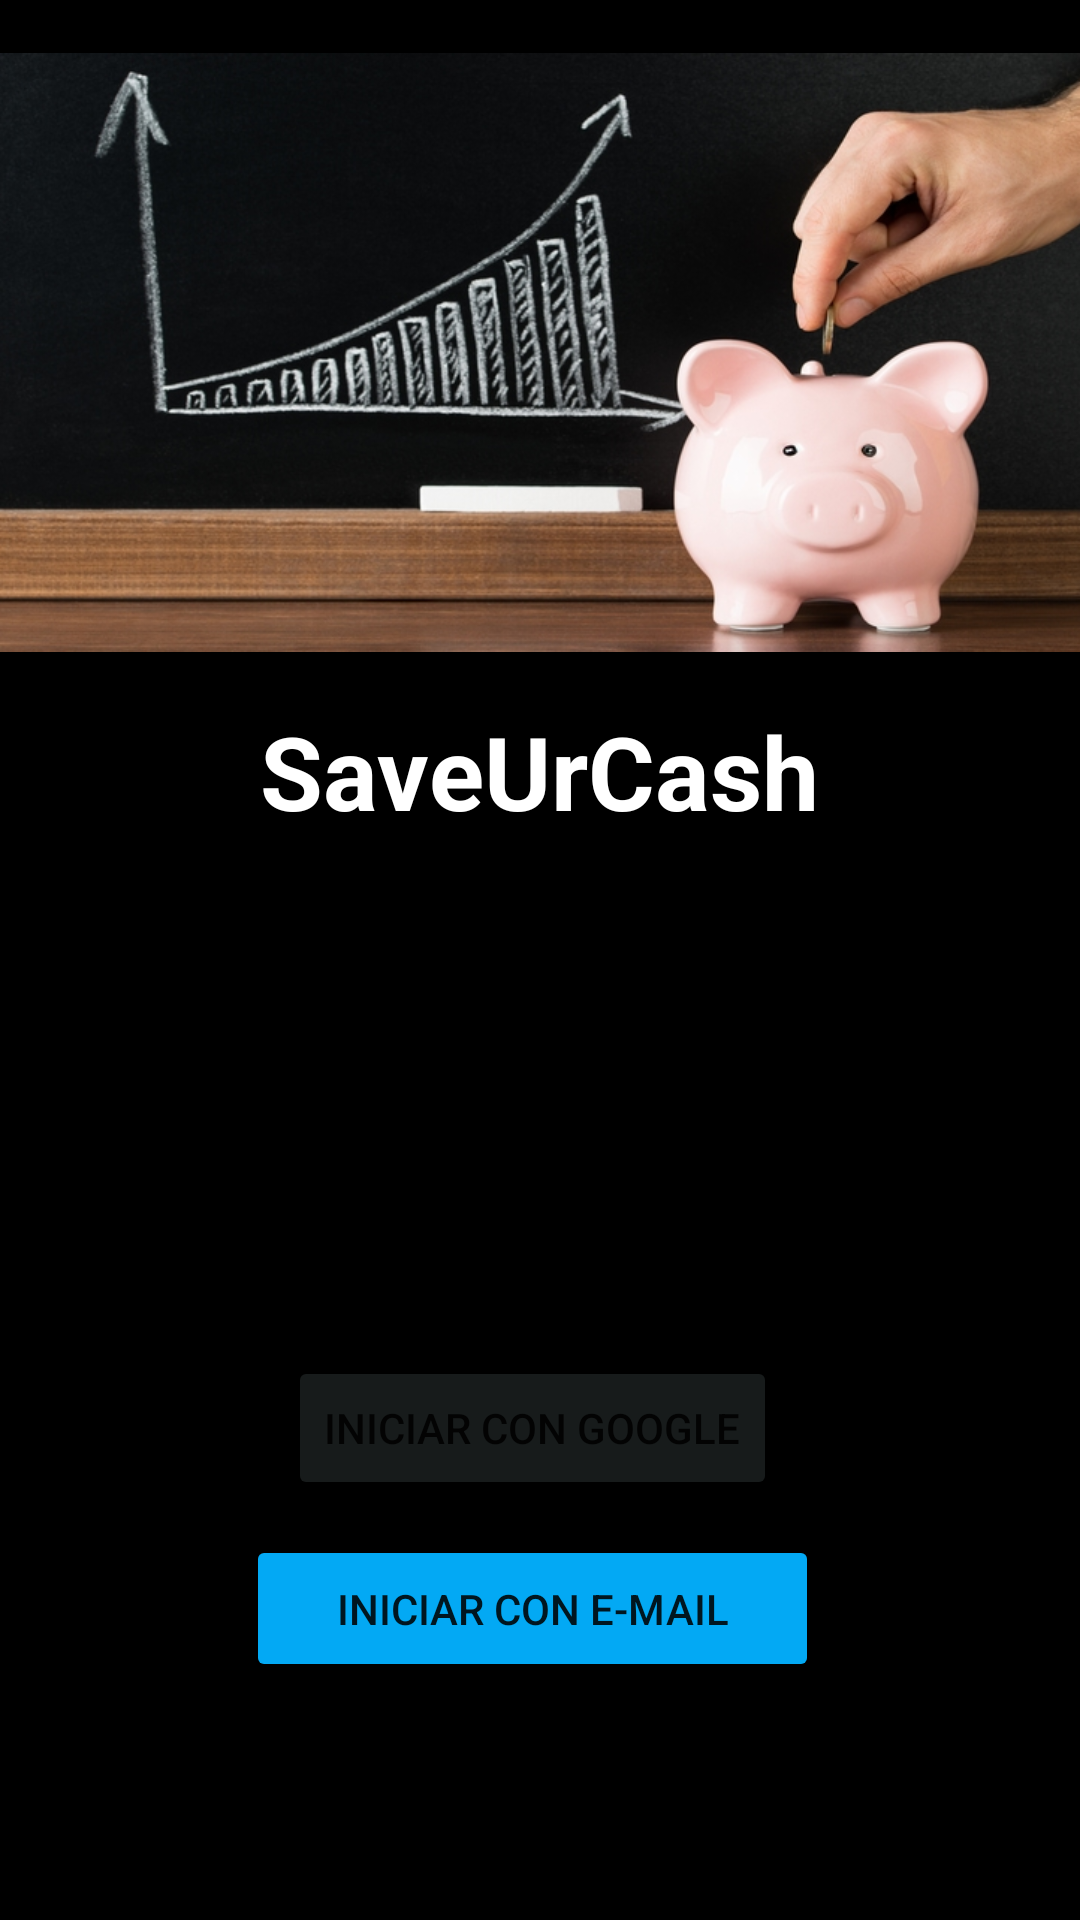

Here is an Android app screen rendered from its layout file. Give the layout XML and the strings, colors and styles it references.
<!-- AndroidManifest.xml: application theme Theme.SaveUr -->
<!-- res/layout/activity_main.xml -->
<?xml version="1.0" encoding="utf-8"?>
<androidx.constraintlayout.widget.ConstraintLayout xmlns:android="http://schemas.android.com/apk/res/android"
    xmlns:app="http://schemas.android.com/apk/res-auto"
    xmlns:tools="http://schemas.android.com/tools"
    android:layout_width="match_parent"
    android:layout_height="match_parent"
    android:background="#000000"
    tools:context=".MainActivity">

    <ImageView
        android:id="@+id/imageView"
        android:layout_width="371dp"
        android:layout_height="235dp"

        app:layout_constraintBottom_toTopOf="@+id/textView"
        app:layout_constraintEnd_toEndOf="parent"
        app:layout_constraintStart_toStartOf="parent"
        app:layout_constraintTop_toTopOf="parent"
        app:srcCompat="@drawable/saveurcashicono" />

    <TextView
        android:id="@+id/textView"
        android:layout_width="230dp"
        android:layout_height="67dp"
        android:text="@string/saveurcash"
        android:textAlignment="center"
        android:textColor="@color/white"
        android:textSize="34sp"
        android:textStyle="bold"
        app:layout_constraintBottom_toBottomOf="parent"
        app:layout_constraintEnd_toEndOf="parent"
        app:layout_constraintHorizontal_bias="0.497"
        app:layout_constraintStart_toStartOf="parent"
        app:layout_constraintTop_toTopOf="parent"
        app:layout_constraintVertical_bias="0.409" />

    <Button

        android:id="@+id/google"
        android:layout_width="wrap_content"
        android:layout_height="wrap_content"
        android:layout_marginBottom="140dp"
        android:backgroundTint="#171B1B"
        android:singleLine="false"
        android:text="@string/iniciar_con_google"
        app:layout_constraintBottom_toBottomOf="parent"
        app:layout_constraintEnd_toEndOf="parent"
        app:layout_constraintHorizontal_bias="0.487"
        app:layout_constraintStart_toStartOf="parent" />

    <Button
        android:id="@+id/button"
        android:layout_width="191dp"
        android:layout_height="49dp"
        android:layout_marginBottom="68dp"
        android:backgroundTint="#03A9F4"
        android:text="@string/iniciar_con_e_mail"
        android:textAlignment="center"
        app:layout_constraintBottom_toBottomOf="parent"
        app:layout_constraintEnd_toEndOf="parent"
        app:layout_constraintHorizontal_bias="0.486"
        app:layout_constraintStart_toStartOf="parent"
        app:layout_constraintTop_toBottomOf="@+id/google"
        tools:ignore="MissingConstraints" />

</androidx.constraintlayout.widget.ConstraintLayout>
<!-- resources referenced by this layout -->
<resources>
  <color name="white">#FFFFFFFF</color>
  <!-- drawable saveurcashicono: jpg bitmap (drawable, 148257 bytes) -->
  <string name="iniciar_con_e_mail">iniciar con e-mail</string>
  <string name="iniciar_con_google">iniciar con google</string>
  <string name="saveurcash">SaveUrCash</string>
  <style name="Theme.SaveUr" parent="Theme.MaterialComponents.DayNight.DarkActionBar">
          
          <item name="colorPrimary">@color/purple_500</item>
          <item name="colorPrimaryVariant">@color/purple_700</item>
          <item name="colorOnPrimary">@color/white</item>
          
          <item name="colorSecondary">@color/teal_200</item>
          <item name="colorSecondaryVariant">@color/teal_700</item>
          <item name="colorOnSecondary">@color/black</item>
          
          <item name="android:statusBarColor" tools:targetApi="l">?attr/colorPrimaryVariant</item>
          
      </style>
  <color name="purple_500">#FF6200EE</color>
  <color name="purple_700">#FF3700B3</color>
  <color name="teal_200">#FF03DAC5</color>
  <color name="teal_700">#FF018786</color>
  <color name="black">#FF000000</color>
</resources>
